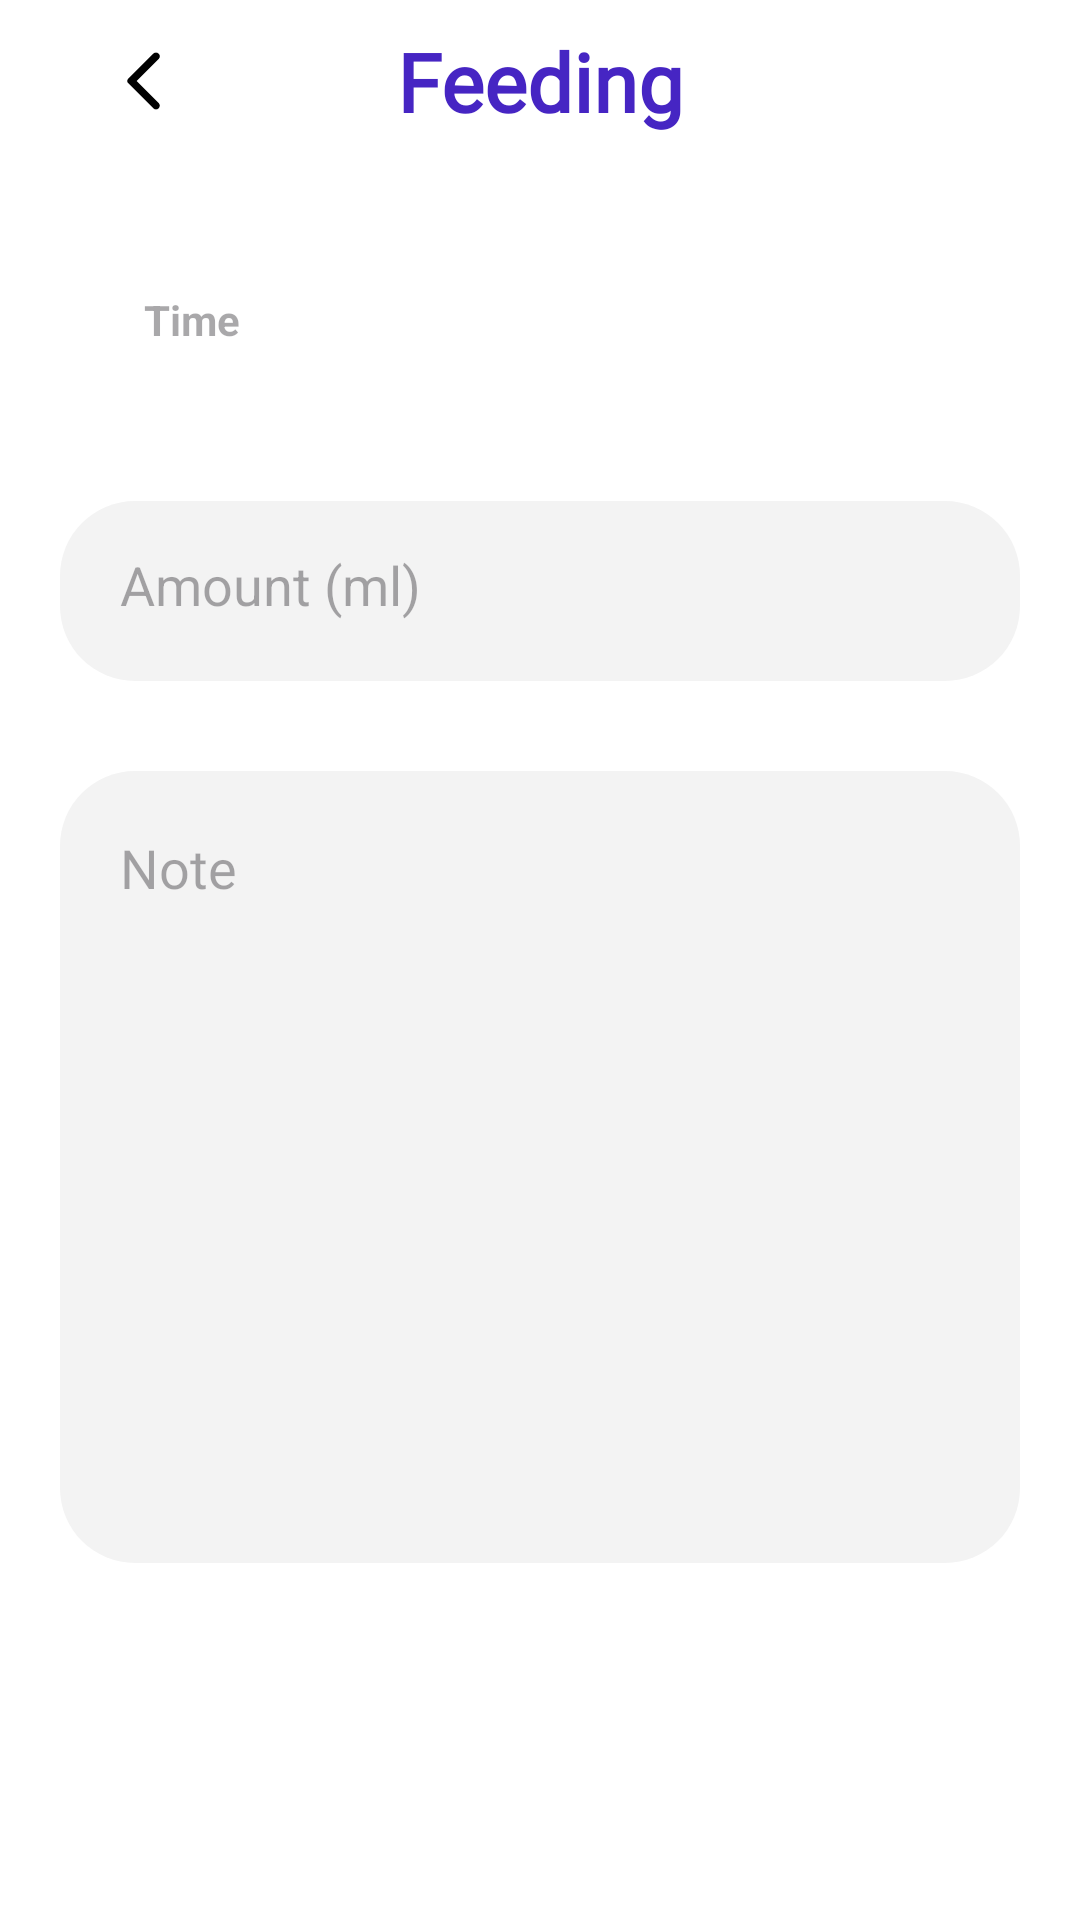

Here is an Android app screen rendered from its layout file. Give the layout XML and the strings, colors and styles it references.
<!-- AndroidManifest.xml: application theme Theme.BabyTracker -->
<!-- res/layout/fragment_feeding_page.xml -->
<?xml version="1.0" encoding="utf-8"?>
<androidx.constraintlayout.widget.ConstraintLayout xmlns:android="http://schemas.android.com/apk/res/android"
    xmlns:app="http://schemas.android.com/apk/res-auto"
    xmlns:tools="http://schemas.android.com/tools"
    android:layout_width="match_parent"
    android:layout_height="match_parent"
    tools:context=".ui.feeding.FeedingPageFragment"
    android:background="@color/white">


    <TextView
        android:id="@+id/feedingTitleTextView"
        android:layout_width="wrap_content"
        android:layout_height="wrap_content"
        android:layout_gravity="center"
        android:layout_marginTop="9dp"
        android:fontFamily="@font/poppins"
        android:text="@string/feeding_text"
        android:textColor="@color/title_color"
        android:textSize="@dimen/textSize5"
        android:textStyle="bold"
        app:layout_constraintEnd_toEndOf="parent"
        app:layout_constraintStart_toStartOf="parent"
        app:layout_constraintTop_toTopOf="parent" />

    <ImageView
        android:id="@+id/feedingBackButton"
        android:layout_width="wrap_content"
        android:layout_height="wrap_content"
        android:layout_marginStart="23dp"

        app:layout_constraintBottom_toBottomOf="@+id/feedingTitleTextView"
        app:layout_constraintStart_toStartOf="parent"
        app:layout_constraintTop_toTopOf="@+id/feedingTitleTextView"
        app:srcCompat="@drawable/back_btn" />

    <View
        android:id="@+id/feedingTimeEditText"
        android:layout_width="0dp"
        android:layout_height="60dp"
        android:layout_marginHorizontal="24dp"
        android:layout_marginTop="32dp"
        android:background="@drawable/rectangle_1"
        app:layout_constraintEnd_toEndOf="parent"
        app:layout_constraintStart_toStartOf="parent"
        app:layout_constraintTop_toBottomOf="@+id/feedingTitleTextView" />

    <TextView
        android:id="@+id/tvFeedingTime"
        android:layout_width="0dp"
        android:layout_height="0dp"
        android:layout_marginHorizontal="24dp"
        android:layout_marginVertical="20dp"
        android:background="@null"
        android:hint="Time"
        android:text=""
        android:textAppearance="@style/input"
        app:layout_constraintBottom_toBottomOf="@id/feedingTimeEditText"
        app:layout_constraintEnd_toEndOf="@id/feedingTimeEditText"
        app:layout_constraintStart_toStartOf="@id/feedingTimeEditText"
        app:layout_constraintTop_toTopOf="@+id/feedingTimeEditText" />


    <EditText
        android:id="@+id/feedingAmountEditText"
        android:layout_width="0dp"
        android:layout_height="60dp"
        android:layout_marginHorizontal="@dimen/margin18"
        android:layout_marginTop="@dimen/margin10"
        android:background="@drawable/custom_edittext_background"
        android:ems="10"
        android:hint="@string/feeding_amount_text"
        android:inputType="number"
        android:padding="@dimen/padding3"
        app:layout_constraintEnd_toEndOf="parent"
        app:layout_constraintHorizontal_bias="0.4"
        app:layout_constraintStart_toStartOf="parent"
        app:layout_constraintTop_toBottomOf="@+id/feedingTimeEditText" />

    <EditText
        android:id="@+id/feedingnoteEditText"
        android:layout_width="0dp"
        android:layout_height="264dp"
        android:layout_marginHorizontal="@dimen/margin18"
        android:layout_marginTop="@dimen/margin10"
        android:background="@drawable/custom_edittext_background"
        android:ems="10"
        android:fontFamily="@font/poppins"
        android:gravity="top|start"
        android:hint="@string/note_hint"
        android:inputType="textMultiLine"
        android:padding="@dimen/padding3"
        app:layout_constraintEnd_toEndOf="parent"
        app:layout_constraintStart_toStartOf="parent"
        app:layout_constraintTop_toBottomOf="@+id/feedingAmountEditText" />


    <Button
        android:id="@+id/feedingSaveButton"
        android:layout_width="0dp"
        android:layout_height="64dp"
        android:layout_marginHorizontal="@dimen/margin18"
        android:text="@string/button_save_text"
        android:textSize="@dimen/textSize4"
        android:visibility="gone"
        android:background="@drawable/onboarding_button"
        app:backgroundTint="@null"
        android:layout_marginBottom="@dimen/margin20"
        app:layout_constraintBottom_toBottomOf="parent"
        app:layout_constraintEnd_toEndOf="parent"
        app:layout_constraintHorizontal_bias="0.5"
        app:layout_constraintStart_toStartOf="parent" />

    <View
        android:id="@+id/loadingScreen"
        android:layout_width="match_parent"
        android:layout_height="match_parent"
        android:background="#825E5E5E"
        android:visibility="gone"
        app:layout_constraintBottom_toBottomOf="parent"
        app:layout_constraintEnd_toEndOf="parent"
        app:layout_constraintStart_toStartOf="parent"
        app:layout_constraintTop_toTopOf="parent" />

    <ProgressBar
        android:id="@+id/progressBar"
        android:layout_width="wrap_content"
        android:layout_height="wrap_content"
        android:visibility="gone"
        app:layout_constraintBottom_toBottomOf="parent"
        app:layout_constraintEnd_toEndOf="parent"
        app:layout_constraintStart_toStartOf="parent"
        app:layout_constraintTop_toTopOf="parent" />


    <TextView
        android:id="@+id/savedTextView"
        android:layout_width="wrap_content"
        android:layout_height="wrap_content"
        android:text="@string/saved_text"
        android:textAppearance="@style/saved"
        android:visibility="gone"
        app:layout_constraintBottom_toBottomOf="parent"
        app:layout_constraintEnd_toEndOf="parent"
        app:layout_constraintStart_toStartOf="parent"
        app:layout_constraintTop_toTopOf="parent" />

</androidx.constraintlayout.widget.ConstraintLayout>
<!-- resources referenced by this layout -->
<resources>
  <color name="title_color">#4625C3</color>
  <color name="white">#FFFFFFFF</color>
  <dimen name="margin10">30dp</dimen>
  <dimen name="margin18">20dp</dimen>
  <dimen name="margin20">35dp</dimen>
  <dimen name="padding3">20dp</dimen>
  <dimen name="textSize4">20sp</dimen>
  <dimen name="textSize5">27sp</dimen>
  <!-- drawable back_btn (drawable) -->
  <vector xmlns:android="http://schemas.android.com/apk/res/android"
      android:width="50dp"
      android:height="50dp"
      android:viewportWidth="50"
      android:viewportHeight="50">
    <path
        android:pathData="M28.125,34.1L19.7,25.7C19.6,25.6 19.529,25.492 19.488,25.375C19.446,25.258 19.425,25.133 19.425,25C19.425,24.867 19.446,24.742 19.488,24.625C19.529,24.508 19.6,24.4 19.7,24.3L28.125,15.875C28.358,15.642 28.65,15.525 29,15.525C29.35,15.525 29.65,15.65 29.9,15.9C30.15,16.15 30.275,16.442 30.275,16.775C30.275,17.108 30.15,17.4 29.9,17.65L22.55,25L29.9,32.35C30.133,32.583 30.25,32.871 30.25,33.212C30.25,33.554 30.125,33.85 29.875,34.1C29.625,34.35 29.333,34.475 29,34.475C28.667,34.475 28.375,34.35 28.125,34.1Z"
        android:fillColor="#010101"/>
  </vector>
  <!-- drawable custom_edittext_background (drawable) -->
  <?xml version="1.0" encoding="utf-8"?>
  <shape xmlns:android="http://schemas.android.com/apk/res/android">
      <solid android:color="@color/edittext_background_color"/>
      <corners android:radius="@dimen/cornerRadius1"/>
  </shape>
  <!-- drawable onboarding_button (drawable) -->
  <?xml version="1.0" encoding="utf-8"?>
  <shape xmlns:android="http://schemas.android.com/apk/res/android">
      <solid android:color="@color/title_color"/>
      <corners android:radius="@dimen/cornerRadius1"/>
  </shape>
  <string name="button_save_text">Save</string>
  <string name="feeding_amount_text">Amount (ml)</string>
  <string name="feeding_text">Feeding</string>
  <string name="note_hint">Note</string>
  <string name="saved_text">Saved</string>
  <style name="input">
          <item name="android:textSize">14sp</item>
          <item name="android:textStyle">bold</item>
          <item name="android:textColor">#010101</item>
      </style>
  <style name="saved">
          <item name="android:textStyle">bold</item>
          <item name="android:textSize">26sp</item>
          <item name="android:textColor">#FAFAFA</item>
      </style>
  <style name="Theme.BabyTracker" parent="Base.Theme.BabyTracker" />
  <color name="edittext_background_color">#F3F3F3</color>
  <dimen name="cornerRadius1">25dp</dimen>
  <style name="Base.Theme.BabyTracker" parent="Theme.Material3.DayNight.NoActionBar">
          
          
          <item name="colorPrimaryDark">#FFFFFF</item>
          <item name="android:windowLightStatusBar">true</item>
      </style>
</resources>
